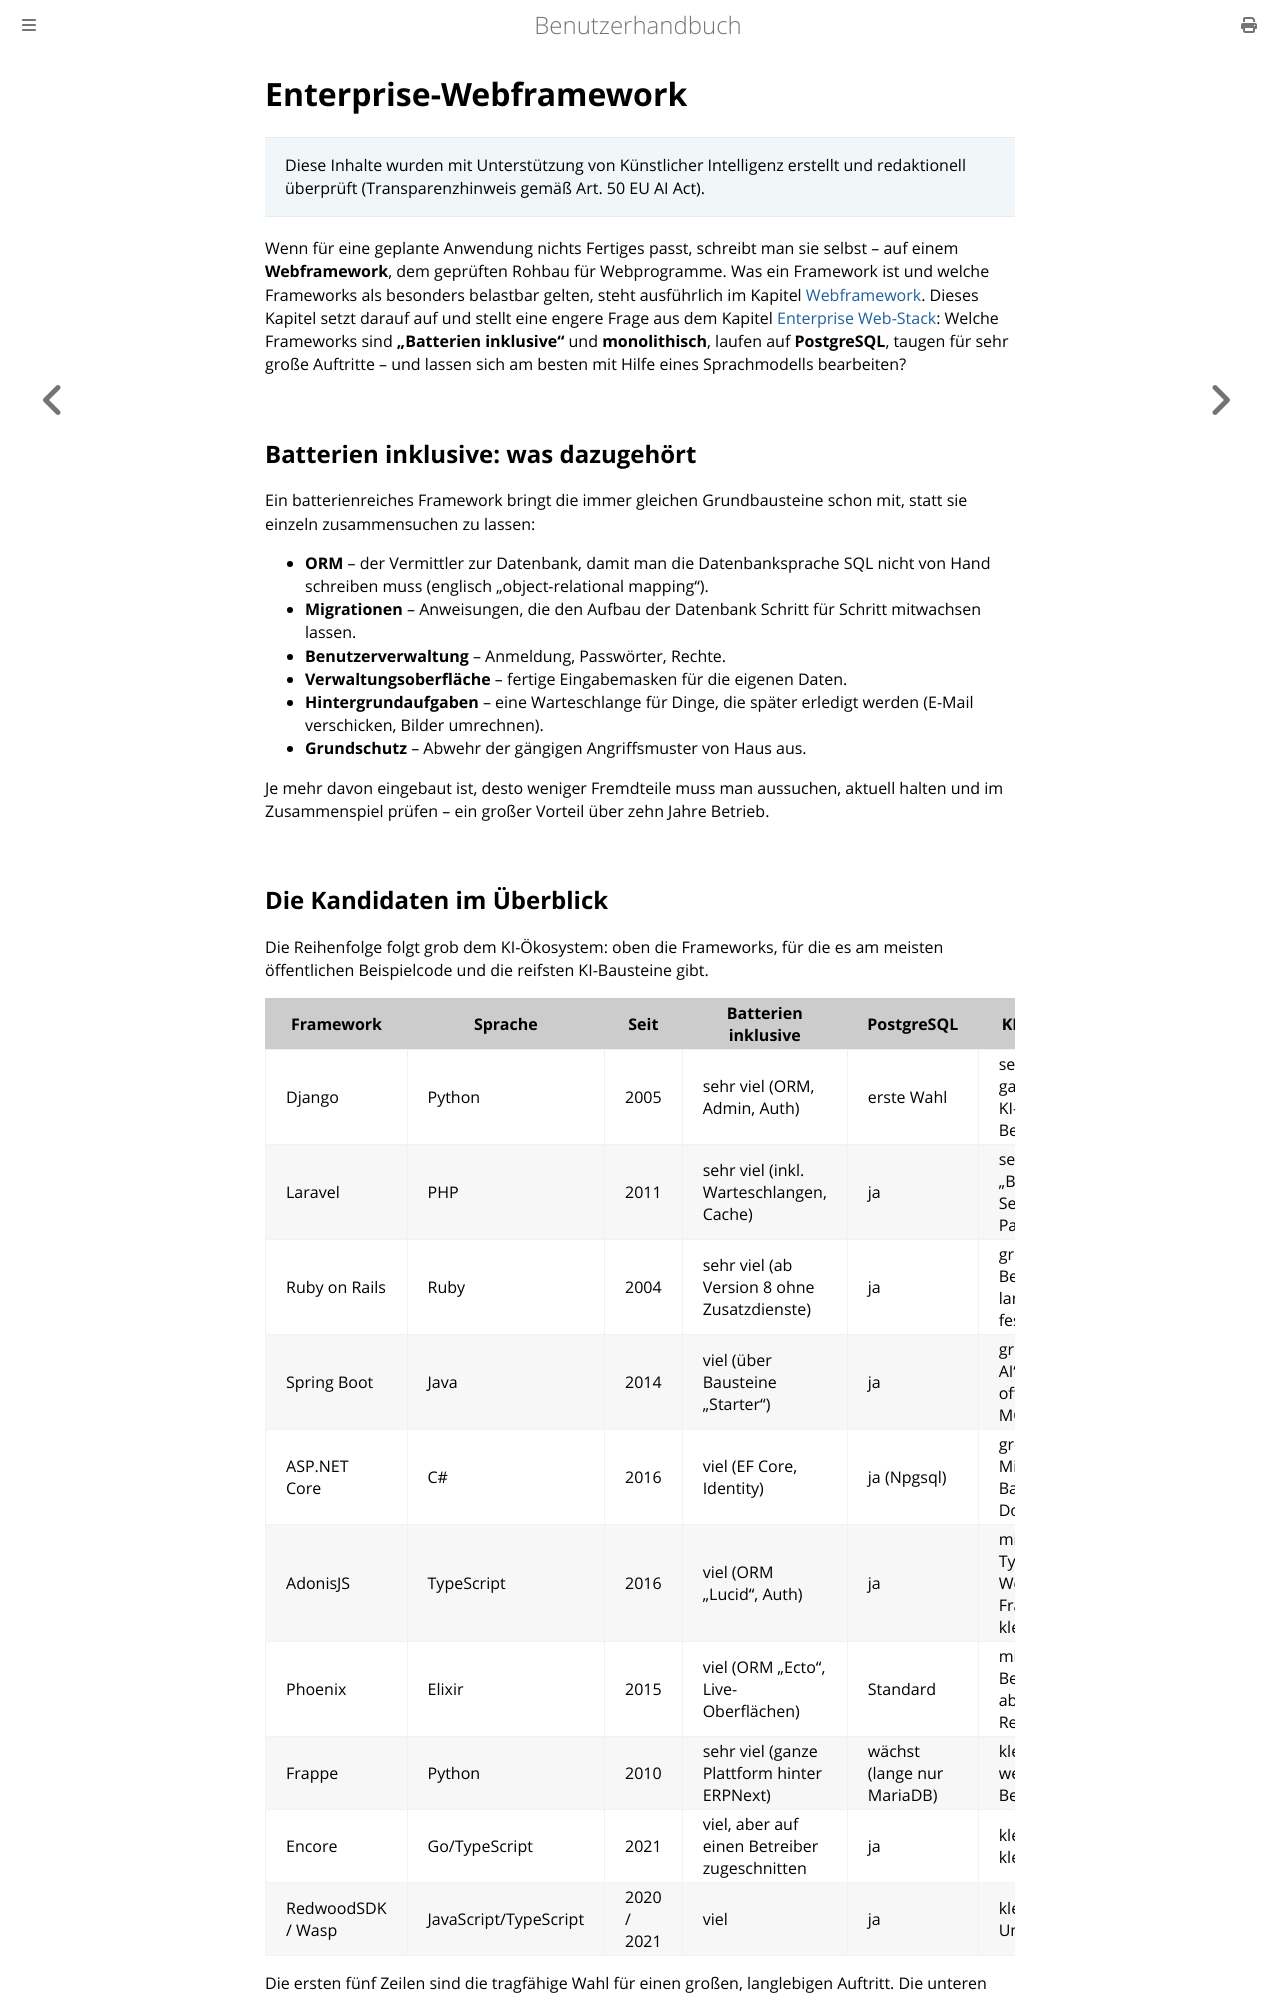

repository: thorstenkloehn/benutzerbuch · page: grundlagen/enterprise-webframework.html · generator: mdbook

# Enterprise-Webframework

> Diese Inhalte wurden mit Unterstützung von Künstlicher Intelligenz erstellt und redaktionell überprüft (Transparenzhinweis gemäß Art. 50 EU AI Act).

Wenn für eine geplante Anwendung nichts Fertiges passt, schreibt man sie selbst – auf einem **Webframework**, dem geprüften Rohbau für Webprogramme. Was ein Framework ist und welche Frameworks als besonders belastbar gelten, steht ausführlich im Kapitel [Webframework](../server-einrichten/webframework.md). Dieses Kapitel setzt darauf auf und stellt eine engere Frage aus dem Kapitel [Enterprise Web-Stack](./enterprise-web-stack.md): Welche Frameworks sind **„Batterien inklusive"** und **monolithisch**, laufen auf **PostgreSQL**, taugen für sehr große Auftritte – und lassen sich am besten mit Hilfe eines Sprachmodells bearbeiten?

## Batterien inklusive: was dazugehört

Ein batterienreiches Framework bringt die immer gleichen Grundbausteine schon mit, statt sie einzeln zusammensuchen zu lassen:

- **ORM** – der Vermittler zur Datenbank, damit man die Datenbanksprache SQL nicht von Hand schreiben muss (englisch „object-relational mapping").
- **Migrationen** – Anweisungen, die den Aufbau der Datenbank Schritt für Schritt mitwachsen lassen.
- **Benutzerverwaltung** – Anmeldung, Passwörter, Rechte.
- **Verwaltungsoberfläche** – fertige Eingabemasken für die eigenen Daten.
- **Hintergrundaufgaben** – eine Warteschlange für Dinge, die später erledigt werden (E-Mail verschicken, Bilder umrechnen).
- **Grundschutz** – Abwehr der gängigen Angriffsmuster von Haus aus.

Je mehr davon eingebaut ist, desto weniger Fremdteile muss man aussuchen, aktuell halten und im Zusammenspiel prüfen – ein großer Vorteil über zehn Jahre Betrieb.

## Die Kandidaten im Überblick

Die Reihenfolge folgt grob dem KI-Ökosystem: oben die Frameworks, für die es am meisten öffentlichen Beispielcode und die reifsten KI-Bausteine gibt.

| Framework | Sprache | Seit | Batterien inklusive | PostgreSQL | KI-Ökosystem |
| --- | --- | --- | --- | --- | --- |
| Django | Python | 2005 | sehr viel (ORM, Admin, Auth) | erste Wahl | sehr groß: ganze Python-KI-Welt, viel Beispielcode |
| Laravel | PHP | 2011 | sehr viel (inkl. Warteschlangen, Cache) | ja | sehr groß: „Boost" (MCP-Server) und KI-Pakete offiziell |
| Ruby on Rails | Ruby | 2004 | sehr viel (ab Version 8 ohne Zusatzdienste) | ja | groß: viel Beispielcode, lange Tradition fester Regeln |
| Spring Boot | Java | 2014 | viel (über Bausteine „Starter") | ja | groß: „Spring AI" seit 2025 offiziell, mit MCP |
| ASP.NET Core | C# | 2016 | viel (EF Core, Identity) | ja (Npgsql) | groß: Microsoft-KI-Bausteine, gute Dokumentation |
| AdonisJS | TypeScript | 2016 | viel (ORM „Lucid", Auth) | ja | mittel: TypeScript-KI-Welt groß, Framework kleiner |
| Phoenix | Elixir | 2015 | viel (ORM „Ecto", Live-Oberflächen) | Standard | mittel: wenig Beispielcode, aber sehr feste Regeln |
| Frappe | Python | 2010 | sehr viel (ganze Plattform hinter ERPNext) | wächst (lange nur MariaDB) | klein: Nische, wenig Beispielcode |
| Encore | Go/TypeScript | 2021 | viel, aber auf einen Betreiber zugeschnitten | ja | klein: jung, kleines Umfeld |
| RedwoodSDK / Wasp | JavaScript/TypeScript | 2020 / 2021 | viel | ja | klein: jung, im Umbruch |

Die ersten fünf Zeilen sind die tragfähige Wahl für einen großen, langlebigen Auftritt. Die unteren fünf sind entweder jung, im Umbruch oder eine Nische – interessant, aber mit kürzerem Erfolgsnachweis.
